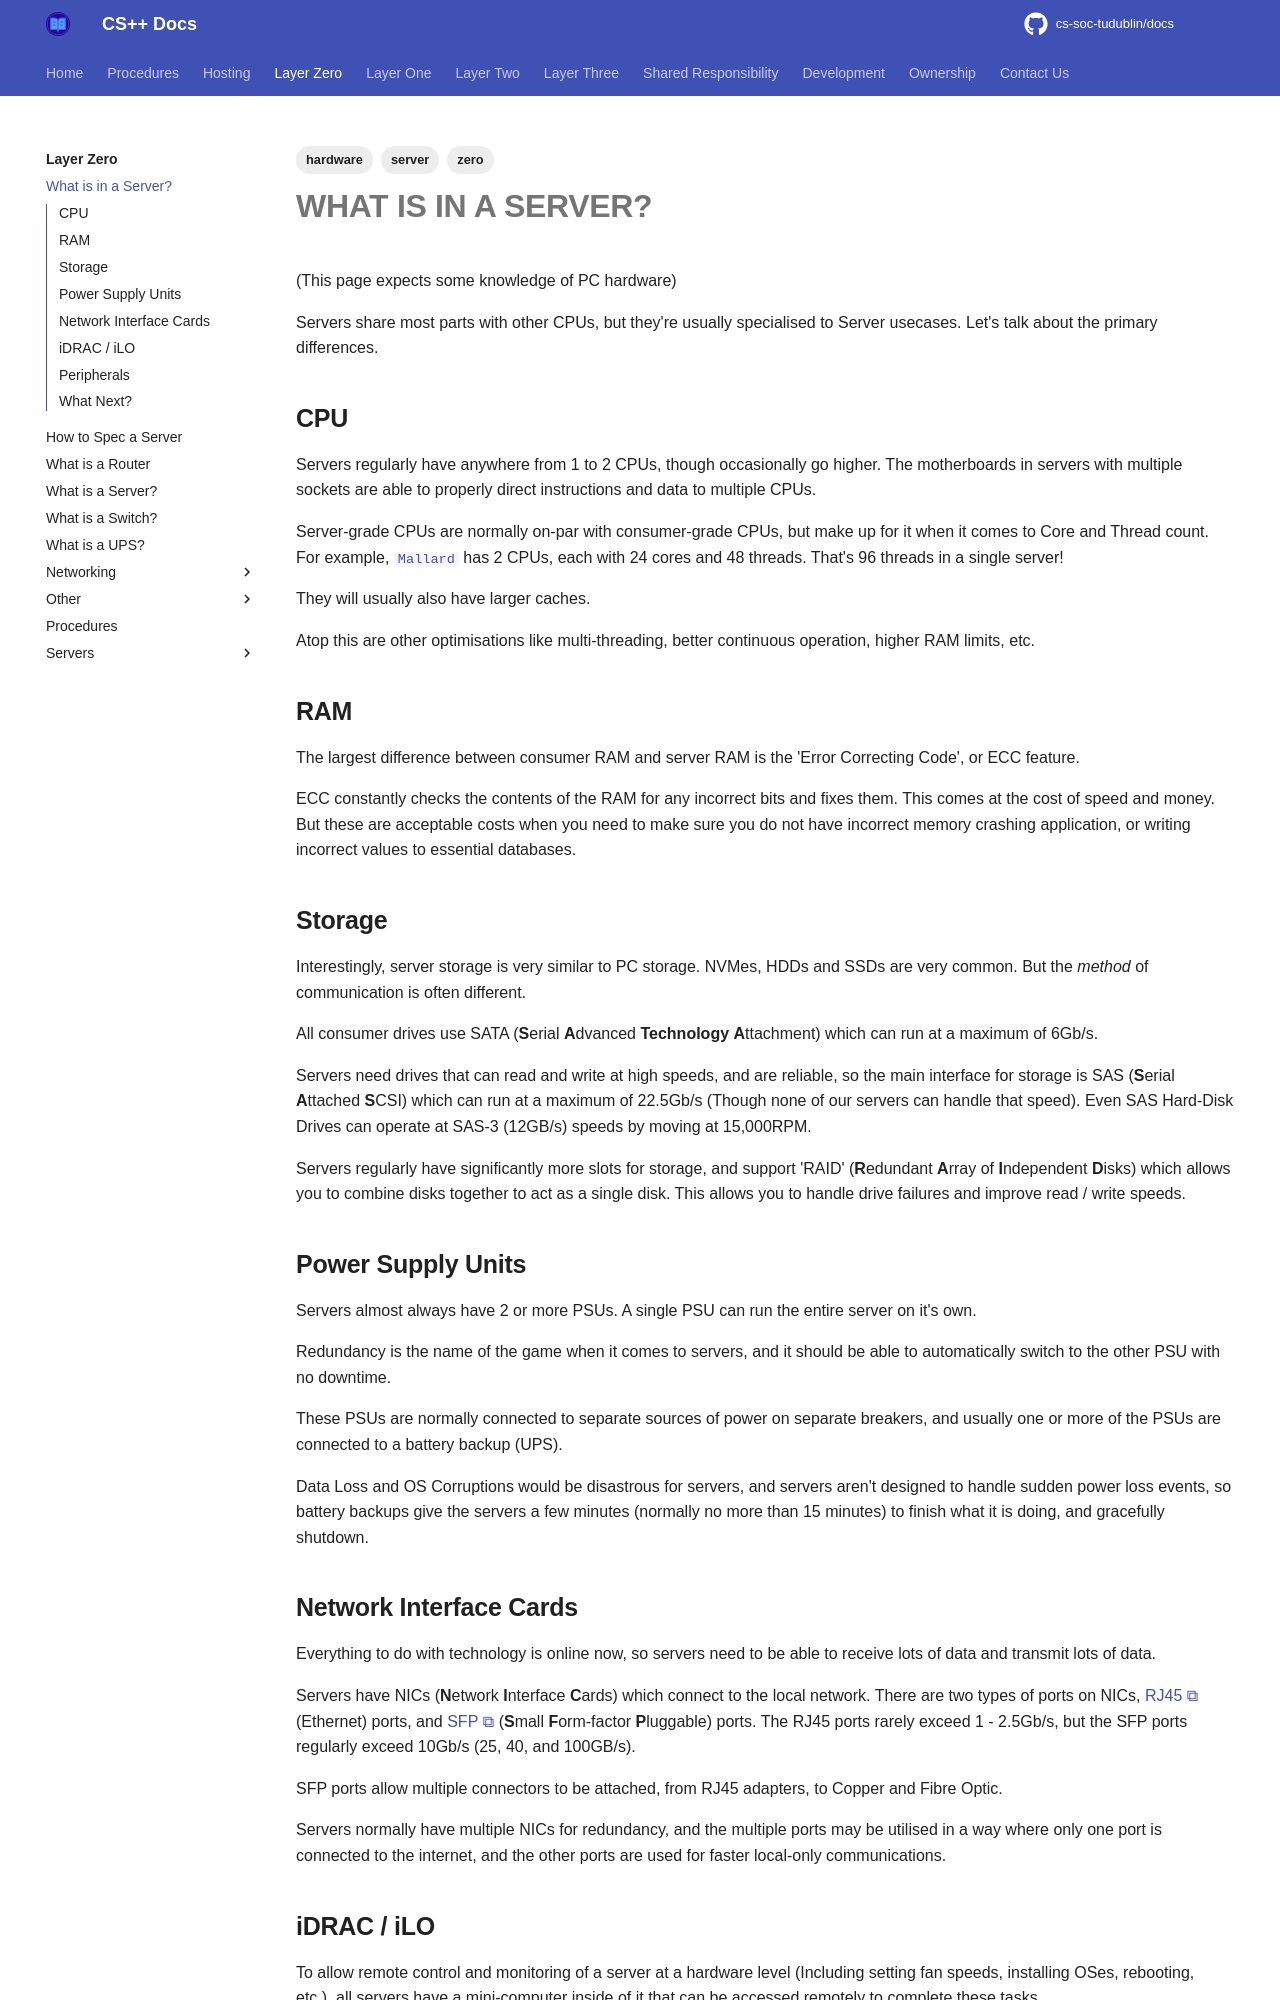

repository: cs-soc-tudublin/docs · page: zero/server-components/index.html · generator: mkdocs

---
title: What is in a Server?
created: 2025-08-01T20:19:04
modified: 2025-09-02T17:08:01
tags:
   - zero
   - hardware
   - server
---

# **WHAT IS IN A SERVER?**

(This page expects some knowledge of PC hardware)

Servers share most parts with other CPUs, but they're usually specialised to Server usecases. Let's talk about the primary differences.

## CPU

Servers regularly have anywhere from 1 to 2 CPUs, though occasionally go higher. The motherboards in servers with multiple sockets are able to properly direct instructions and data to multiple CPUs.

Server-grade CPUs are normally on-par with consumer-grade CPUs, but make up for it when it comes to Core and Thread count. For example, [`Mallard`](servers/mallard.md) has 2 CPUs, each with 24 cores and 48 threads. That's 96 threads in a single server!

They will usually also have larger caches.

Atop this are other optimisations like multi-threading, better continuous operation, higher RAM limits, etc.

## RAM

The largest difference between consumer RAM and server RAM is the 'Error Correcting Code', or ECC feature.

ECC constantly checks the contents of the RAM for any incorrect bits and fixes them. This comes at the cost of speed and money. But these are acceptable costs when you need to make sure you do not have incorrect memory crashing application, or writing incorrect values to essential databases.

## Storage

Interestingly, server storage is very similar to PC storage. NVMes, HDDs and SSDs are very common. But the *method* of communication is often different.

All consumer drives use SATA (**S**erial **A**dvanced **Technology** **A**ttachment) which can run at a maximum of 6Gb/s.

Servers need drives that can read and write at high speeds, and are reliable, so the main interface for storage is SAS (**S**erial **A**ttached **S**CSI) which can run at a maximum of 22.5Gb/s (Though none of our servers can handle that speed). Even SAS Hard-Disk Drives can operate at SAS-3 (12GB/s) speeds by moving at 15,000RPM.

Servers regularly have significantly more slots for storage, and support 'RAID' (**R**edundant **A**rray of **I**ndependent **D**isks) which allows you to combine disks together to act as a single disk. This allows you to handle drive failures and improve read / write speeds.

## Power Supply Units

Servers almost always have 2 or more PSUs. A single PSU can run the entire server on it's own.

Redundancy is the name of the game when it comes to servers, and it should be able to automatically switch to the other PSU with no downtime.

These PSUs are normally connected to separate sources of power on separate breakers, and usually one or more of the PSUs are connected to a battery backup (UPS).

Data Loss and OS Corruptions would be disastrous for servers, and servers aren't designed to handle sudden power loss events, so battery backups give the servers a few minutes (normally no more than 15 minutes) to finish what it is doing, and gracefully shutdown.

## Network Interface Cards

Everything to do with technology is online now, so servers need to be able to receive lots of data and transmit lots of data.

Servers have NICs (**N**etwork **I**nterface **C**ards) which connect to the local network. There are two types of ports on NICs, [RJ45](https://cdn.taoglas.com/wp-content/uploads/2024/07/what-is-rj45.jpg) (Ethernet) ports, and [SFP](https://www.optcore.net/wp-content/uploads/Acatel-Lucent-SFP-port-700px.jpg) (**S**mall **F**orm-factor **P**luggable) ports. The RJ45 ports rarely exceed 1 - 2.5Gb/s, but the SFP ports regularly exceed 10Gb/s (25, 40, and 100GB/s).

SFP ports allow multiple connectors to be attached, from RJ45 adapters, to Copper and Fibre Optic.

Servers normally have multiple NICs for redundancy, and the multiple ports may be utilised in a way where only one port is connected to the internet, and the other ports are used for faster local-only communications.
